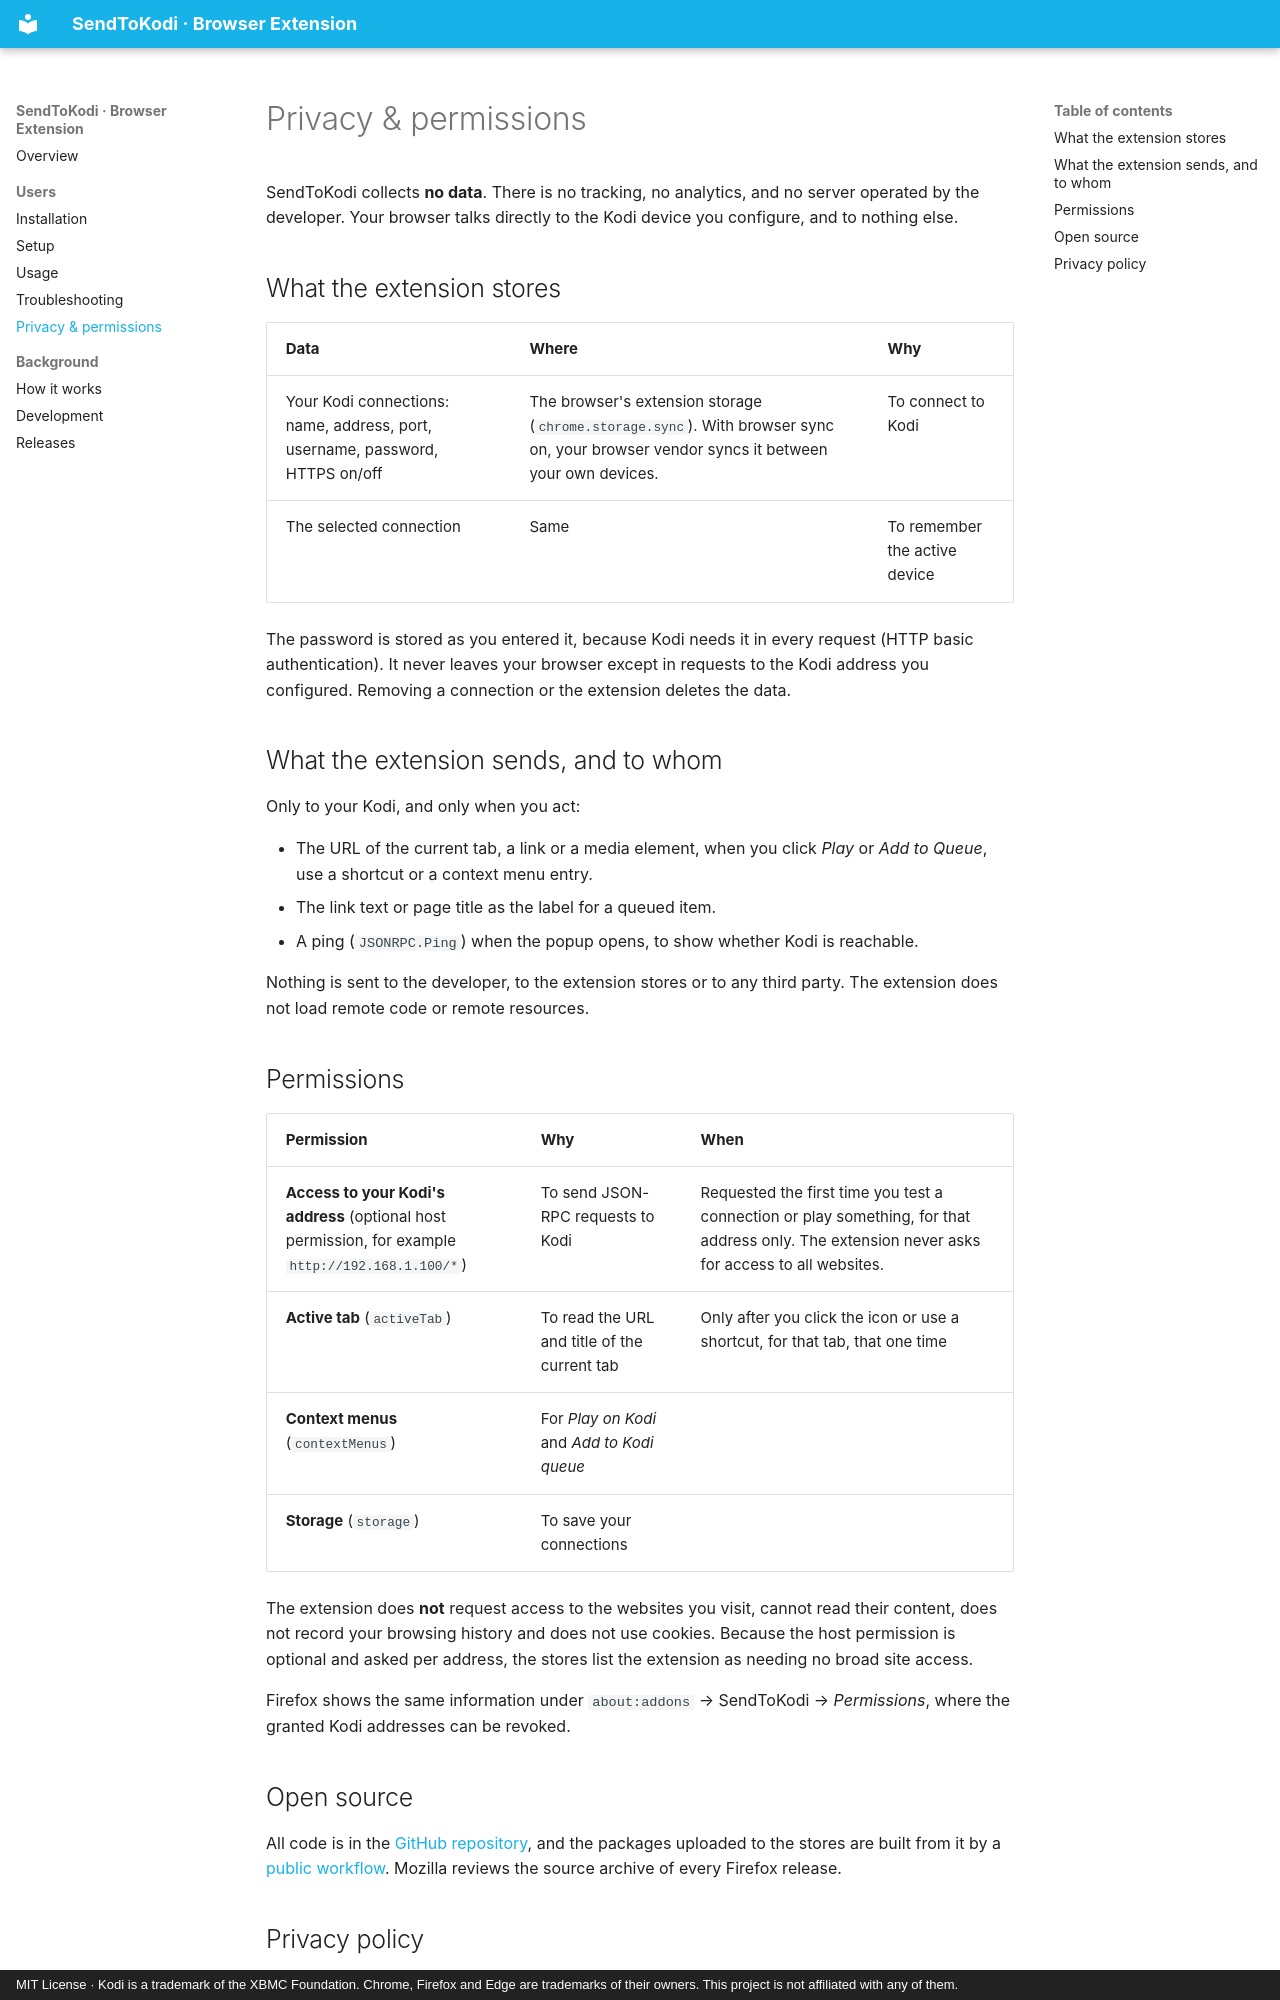

repository: firsttris/chrome.sendtokodi · page: privacy.html · generator: mkdocs · copyright: MIT License · Kodi is a trademark of the XBMC Foundation. Chrome, Firefox and Edge are trademarks of their owners. This project is not affiliated with any of them.

---
description: Privacy and permissions of the SendToKodi browser extension. No tracking, no analytics, no server in between. Why it needs activeTab, storage, contextMenus and the optional host permission for your Kodi address, and what it stores.
---

# Privacy & permissions

SendToKodi collects **no data**. There is no tracking, no analytics, and no server operated by the developer. Your
browser talks directly to the Kodi device you configure, and to nothing else.

## What the extension stores

| Data | Where | Why |
|---|---|---|
| Your Kodi connections: name, address, port, username, password, HTTPS on/off | The browser's extension storage (`chrome.storage.sync`). With browser sync on, your browser vendor syncs it between your own devices. | To connect to Kodi |
| The selected connection | Same | To remember the active device |

The password is stored as you entered it, because Kodi needs it in every request (HTTP basic authentication). It
never leaves your browser except in requests to the Kodi address you configured. Removing a connection or the
extension deletes the data.

## What the extension sends, and to whom

Only to your Kodi, and only when you act:

- The URL of the current tab, a link or a media element, when you click *Play* or *Add to Queue*, use a shortcut or a
  context menu entry.
- The link text or page title as the label for a queued item.
- A ping (`JSONRPC.Ping`) when the popup opens, to show whether Kodi is reachable.

Nothing is sent to the developer, to the extension stores or to any third party. The extension does not load remote
code or remote resources.

## Permissions

| Permission | Why | When |
|---|---|---|
| **Access to your Kodi's address** (optional host permission, for example `http://192.168.1.100/*`) | To send JSON-RPC requests to Kodi | Requested the first time you test a connection or play something, for that address only. The extension never asks for access to all websites. |
| **Active tab** (`activeTab`) | To read the URL and title of the current tab | Only after you click the icon or use a shortcut, for that tab, that one time |
| **Context menus** (`contextMenus`) | For *Play on Kodi* and *Add to Kodi queue* | |
| **Storage** (`storage`) | To save your connections | |

The extension does **not** request access to the websites you visit, cannot read their content, does not record
your browsing history and does not use cookies. Because the host permission is optional and asked per address, the
stores list the extension as needing no broad site access.

Firefox shows the same information under `about:addons` → SendToKodi → *Permissions*, where the granted Kodi
addresses can be revoked.

## Open source

All code is in the [GitHub repository](https://github.com/firsttris/chrome.sendtokodi), and the packages uploaded to
the stores are built from it by a [public workflow](releases.md). Mozilla reviews the source archive of every Firefox
release.
